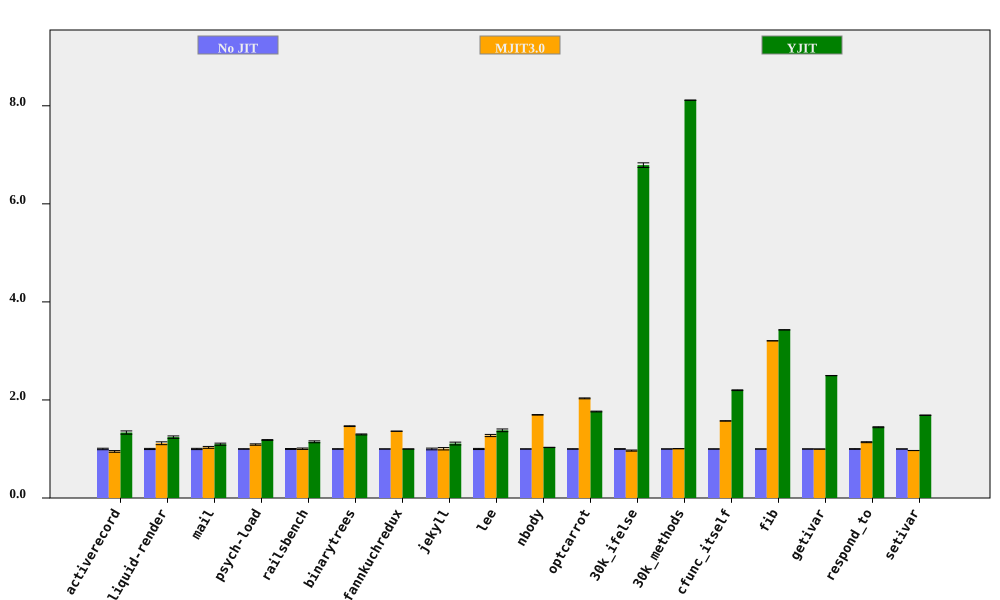

Values plotted in this chart, from the file beside it:
bench, No JIT (ms), No JIT RSD, MJIT3.0 (ms), MJIT3.0 RSD, YJIT (ms), YJIT RSD, MJIT3.0 spd, MJIT3.0 spd RSD, YJIT spd, YJIT spd RSD, % in YJIT
activerecord, 149.1, 1.516, 156.9, 1.006, 111.6, 1.976, 0.9498, 1.82, 1.335, 2.491, 79.08
liquid-render, 184.7, 1.184, 165.4, 2.311, 148.8, 1.575, 1.117, 2.596, 1.242, 1.97, 66.66
mail, 154, 1.284, 149.1, 1.335, 140.3, 1.441, 1.033, 1.852, 1.098, 1.93, 23.65
psych-load, 2147, 0.4188, 1969, 1.225, 1814, 0.4857, 1.091, 1.295, 1.183, 0.6413, 63.86
railsbench, 3086, 0.9033, 3070, 1.093, 2692, 1.434, 1.005, 1.418, 1.146, 1.695, 74.43
binarytrees, 371.3, 0.464, 253.5, 0.2275, 286.4, 0.6116, 1.465, 0.5168, 1.297, 0.7677, 82.95
fannkuchredux, 5536, 0.06097, 4064, 0.05672, 5537, 0.06735, 1.362, 0.08328, 0.9998, 0.09085, 5.0514445712873505e-06
jekyll, 8407, 1.743, 8366, 1.65, 7568, 1.886, 1.005, 2.4, 1.111, 2.568, 66.85
lee, 1112, 1.143, 872.3, 1.294, 805.5, 1.645, 1.275, 1.727, 1.38, 2.003, 99.8
nbody, 118.7, 0.1692, 69.96, 0.2615, 115.1, 0.2404, 1.696, 0.3114, 1.031, 0.2939, 7.402
optcarrot, 5526, 0.3817, 2719, 0.2439, 3133, 0.2452, 2.032, 0.453, 1.764, 0.4537, 96.16
30k_ifelse, 2216, 0.6181, 2291, 0.9956, 326.4, 0.3148, 0.9673, 1.172, 6.789, 0.6936, 99.98
30k_methods, 5879, 0.03508, 5844, 0.05266, 724.6, 0.02584, 1.006, 0.06328, 8.114, 0.04357, 100
cfunc_itself, 89.97, 0.1911, 57.23, 0.1672, 40.92, 0.2802, 1.572, 0.2539, 2.199, 0.3392, 100
fib, 200.2, 0.03042, 62.43, 0.0252, 58.36, 0.07379, 3.206, 0.0395, 3.43, 0.07981, 100
getivar, 90.56, 0.08103, 90.7, 0.1469, 36.27, 0.04403, 0.9985, 0.1677, 2.497, 0.09221, 86.57
respond_to, 227.5, 0.6493, 199.8, 0.5294, 157.5, 0.11, 1.138, 0.8378, 1.444, 0.6586, 100
setivar, 70.68, 0.03687, 72.98, 0.1326, 41.86, 0.24, 0.9685, 0.1376, 1.688, 0.2428, 88.61
